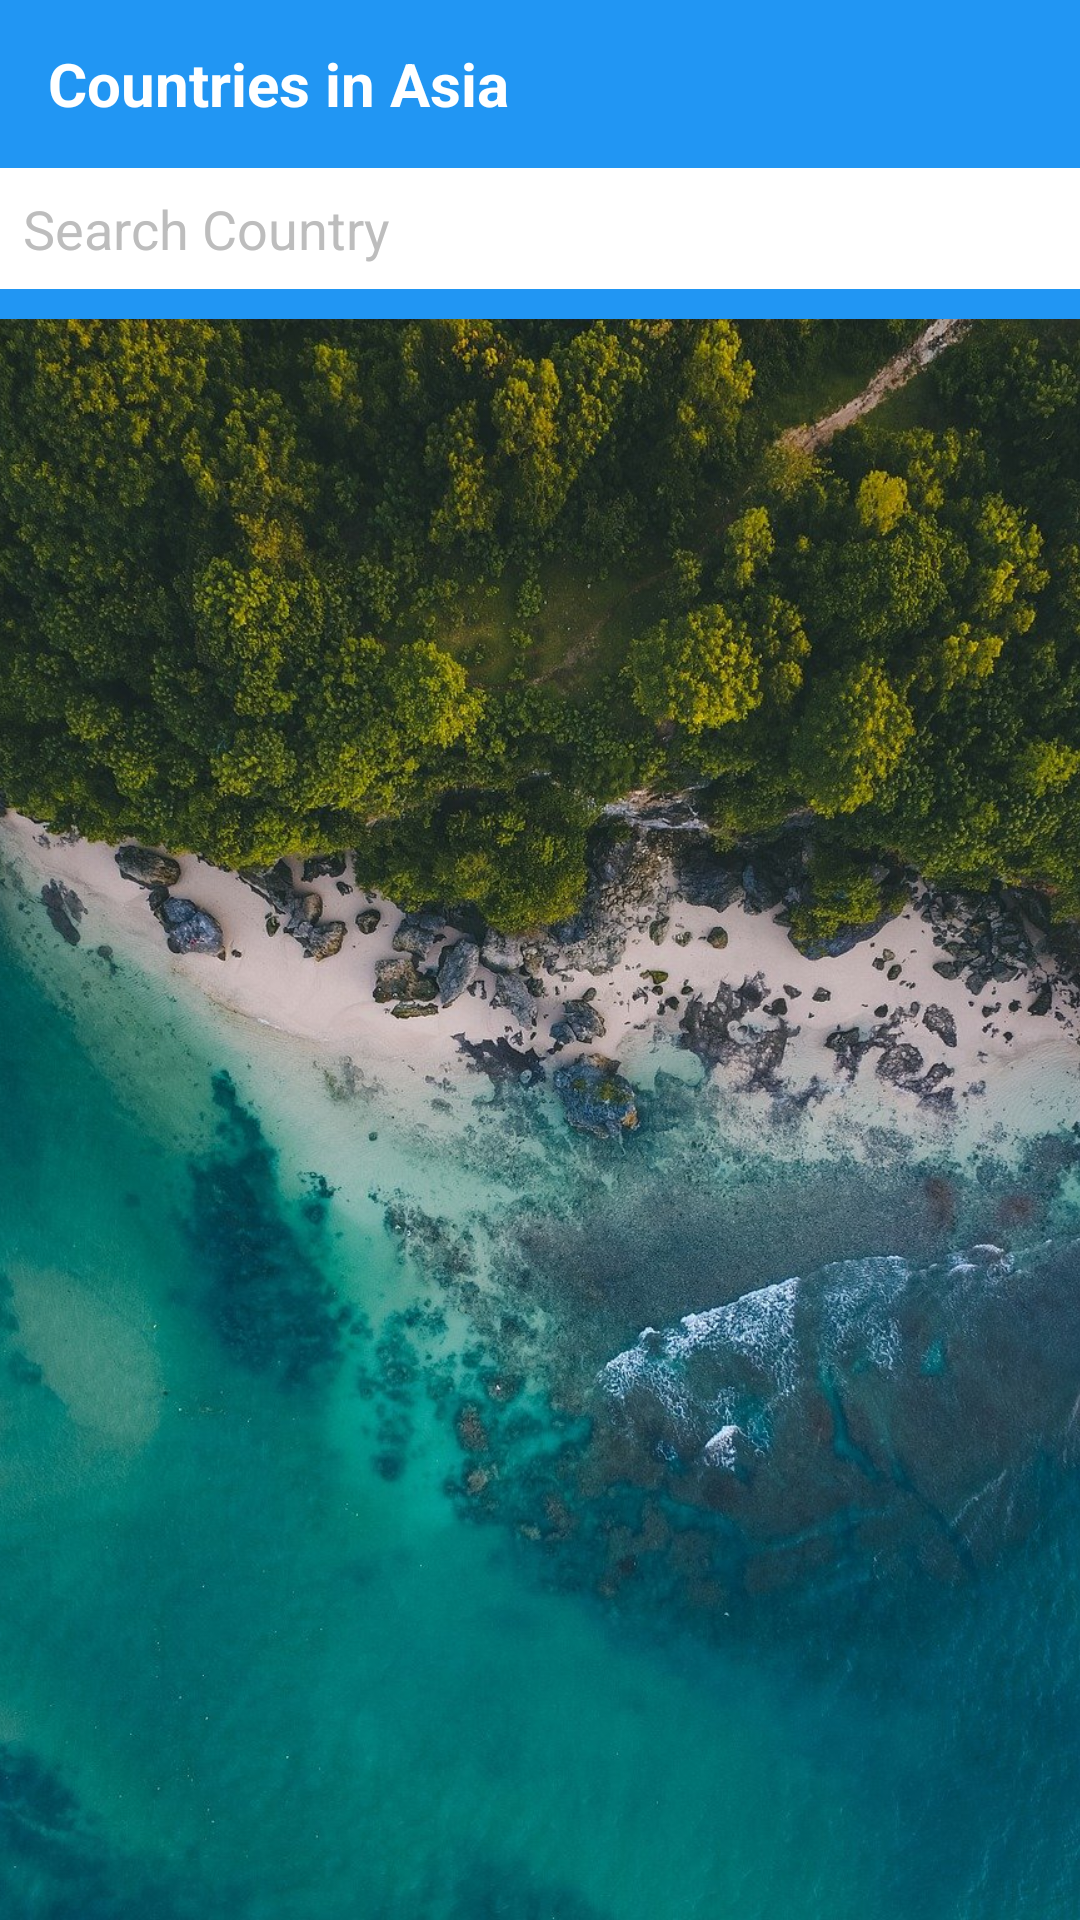

Produce the Android XML layout that renders to this screen, including the resource entries it uses.
<!-- AndroidManifest.xml: application theme Theme.CountriesInAsia -->
<!-- res/layout/activity_main.xml -->
<?xml version="1.0" encoding="utf-8"?>
<androidx.constraintlayout.widget.ConstraintLayout xmlns:android="http://schemas.android.com/apk/res/android"
    xmlns:app="http://schemas.android.com/apk/res-auto"
    xmlns:tools="http://schemas.android.com/tools"
    android:layout_width="match_parent"
    android:layout_height="match_parent"
    tools:context=".MainActivity">

    <LinearLayout
        android:layout_width="0dp"
        android:layout_height="0dp"
        app:layout_constraintBottom_toBottomOf="parent"
        app:layout_constraintEnd_toEndOf="parent"
        app:layout_constraintStart_toStartOf="parent"
        app:layout_constraintTop_toBottomOf="@id/ll1">

        <ImageView
            android:id="@+id/background"
            android:layout_width="match_parent"
            android:layout_height="match_parent"
            android:scaleType="centerCrop"
            android:src="@drawable/country" />

    </LinearLayout>

    <androidx.appcompat.widget.Toolbar
        android:id="@+id/toolbar"
        android:layout_width="match_parent"
        android:layout_height="?attr/actionBarSize"
        android:background="?attr/colorPrimary"
        app:title=""
        app:layout_constraintEnd_toEndOf="parent"
        app:layout_constraintStart_toStartOf="parent"
        app:layout_constraintTop_toTopOf="parent">

        <androidx.constraintlayout.widget.ConstraintLayout
            android:layout_width="match_parent"
            android:layout_height="match_parent">

            <TextView
                android:layout_width="wrap_content"
                android:layout_height="match_parent"
                android:text="@string/app_name"
                android:textColor="@color/white"
                android:textSize="20sp"
                android:textStyle="bold"
                android:gravity="center_vertical"/>

        <ImageView
            android:id="@+id/deleteData"
            android:layout_width="wrap_content"
            android:layout_height="match_parent"
            app:layout_constraintEnd_toEndOf="parent"
            app:layout_constraintTop_toTopOf="parent"
            android:layout_marginEnd="10dp"
            android:src="@drawable/ic_baseline_delete_24"/>

        </androidx.constraintlayout.widget.ConstraintLayout>

    </androidx.appcompat.widget.Toolbar>

    <EditText
        android:id="@+id/search"
        android:layout_width="0dp"
        android:layout_height="wrap_content"
        android:background="@android:color/white"
        android:drawableStart="@android:color/white"
        android:hint="@string/search_country"
        android:imeOptions="actionDone"
        android:importantForAutofill="no"
        android:inputType="textPersonName"
        android:padding="8dp"
        android:textColorHint="@color/textHint"
        android:textSize="18sp"
        app:layout_constraintEnd_toEndOf="parent"
        app:layout_constraintStart_toStartOf="parent"
        app:layout_constraintTop_toBottomOf="@id/toolbar" />


    <LinearLayout
        android:id="@+id/ll1"
        android:layout_width="0dp"
        android:layout_height="wrap_content"
        android:background="?attr/colorPrimary"
        android:orientation="horizontal"
        android:paddingTop="5dp"
        android:paddingBottom="5dp"
        android:paddingHorizontal="10dp"
        android:weightSum="5.9"
        app:layout_constraintEnd_toEndOf="parent"
        app:layout_constraintStart_toStartOf="parent"
        app:layout_constraintTop_toBottomOf="@+id/search"/>

    <RelativeLayout
        android:layout_width="0dp"
        android:layout_height="0dp"
        android:layout_marginStart="0dp"
        android:layout_marginTop="1dp"
        android:layout_marginEnd="0dp"
        app:layout_constraintBottom_toBottomOf="parent"
        app:layout_constraintEnd_toEndOf="parent"
        app:layout_constraintStart_toStartOf="parent"
        app:layout_constraintTop_toBottomOf="@id/ll1">

        <androidx.recyclerview.widget.RecyclerView
            android:id="@+id/recyclerItems"
            android:layout_width="match_parent"
            android:layout_height="match_parent"
            app:layout_constraintBottom_toBottomOf="parent"
            app:layout_constraintEnd_toEndOf="parent"
            app:layout_constraintHorizontal_bias="0.0"
            app:layout_constraintStart_toStartOf="parent"
            app:layout_constraintTop_toTopOf="parent"
            app:layout_constraintVertical_bias="0.0"
            tools:listitem="@layout/layout_country"/>

        <TextView
            android:id="@+id/txtNotAvailable"
            android:layout_width="wrap_content"
            android:layout_height="wrap_content"
            android:layout_centerInParent="true"
            android:background="@color/white"
            android:gravity="center_horizontal"
            android:padding="8dp"
            android:visibility="gone"
            android:text="@string/not_available"
            android:textAlignment="center"
            android:textColor="@color/black"
            android:textSize="15sp"
            android:textStyle="bold" />

    </RelativeLayout>


    <ProgressBar
        android:id="@+id/progressBar"
        style="?android:attr/progressBarStyle"
        android:layout_width="wrap_content"
        android:layout_height="wrap_content"
        android:visibility="invisible"
        app:layout_constraintBottom_toBottomOf="parent"
        app:layout_constraintEnd_toEndOf="parent"
        app:layout_constraintStart_toStartOf="parent"
        app:layout_constraintTop_toTopOf="parent" />

</androidx.constraintlayout.widget.ConstraintLayout>
<!-- res/layout/layout_country.xml (included above) -->
<?xml version="1.0" encoding="utf-8"?>
<LinearLayout xmlns:android="http://schemas.android.com/apk/res/android"
    android:orientation="horizontal"
    android:layout_marginVertical="5dp"
    android:layout_width="match_parent"
    android:layout_height="wrap_content"
    android:padding="10dp"
    android:background="#f0f0f0"
    android:id="@+id/llContent"
    android:foreground="?android:attr/selectableItemBackground"
    android:weightSum="5">

    <ImageView
        android:id="@+id/flag"
        android:layout_width="0dp"
        android:layout_weight="1"
        android:layout_height="35dp"
        android:src="@drawable/india"
        android:layout_gravity="center_vertical"
        android:contentDescription="@string/india" />

    <TextView
        android:id="@+id/countryName"
        android:layout_width="0dp"
        android:layout_weight="4"
        android:layout_height="wrap_content"
        android:text="@string/name"
        android:layout_marginStart="15dp"
        android:layout_gravity="center_vertical"
        android:textSize="15sp"
        android:textColor="#000"/>

</LinearLayout>
<!-- resources referenced by this layout -->
<resources>
  <color name="black">#FF000000</color>
  <color name="textHint">#BDBDBD</color>
  <color name="white">#FFFFFFFF</color>
  <!-- drawable country: jpg bitmap (drawable, 321637 bytes) -->
  <string name="app_name">Countries in Asia</string>
  <string name="india">INDIA</string>
  <string name="name">name</string>
  <string name="not_available">Not Available</string>
  <string name="search_country">Search Country</string>
  <style name="Theme.CountriesInAsia" parent="Theme.MaterialComponents.DayNight.NoActionBar">
          
          <item name="colorPrimary">@color/blue_500</item>
          <item name="colorPrimaryVariant">@color/blue_700</item>
          <item name="colorOnPrimary">@color/white</item>
          
          <item name="colorSecondary">@color/teal_200</item>
          <item name="colorSecondaryVariant">@color/teal_700</item>
          <item name="colorOnSecondary">@color/black</item>
          
          <item name="android:statusBarColor" tools:targetApi="l">?attr/colorPrimaryVariant</item>
          
      </style>
  <color name="blue_500">#2196f3</color>
  <color name="blue_700">#2196f3</color>
  <color name="teal_200">#FF03DAC5</color>
  <color name="teal_700">#FF018786</color>
</resources>
